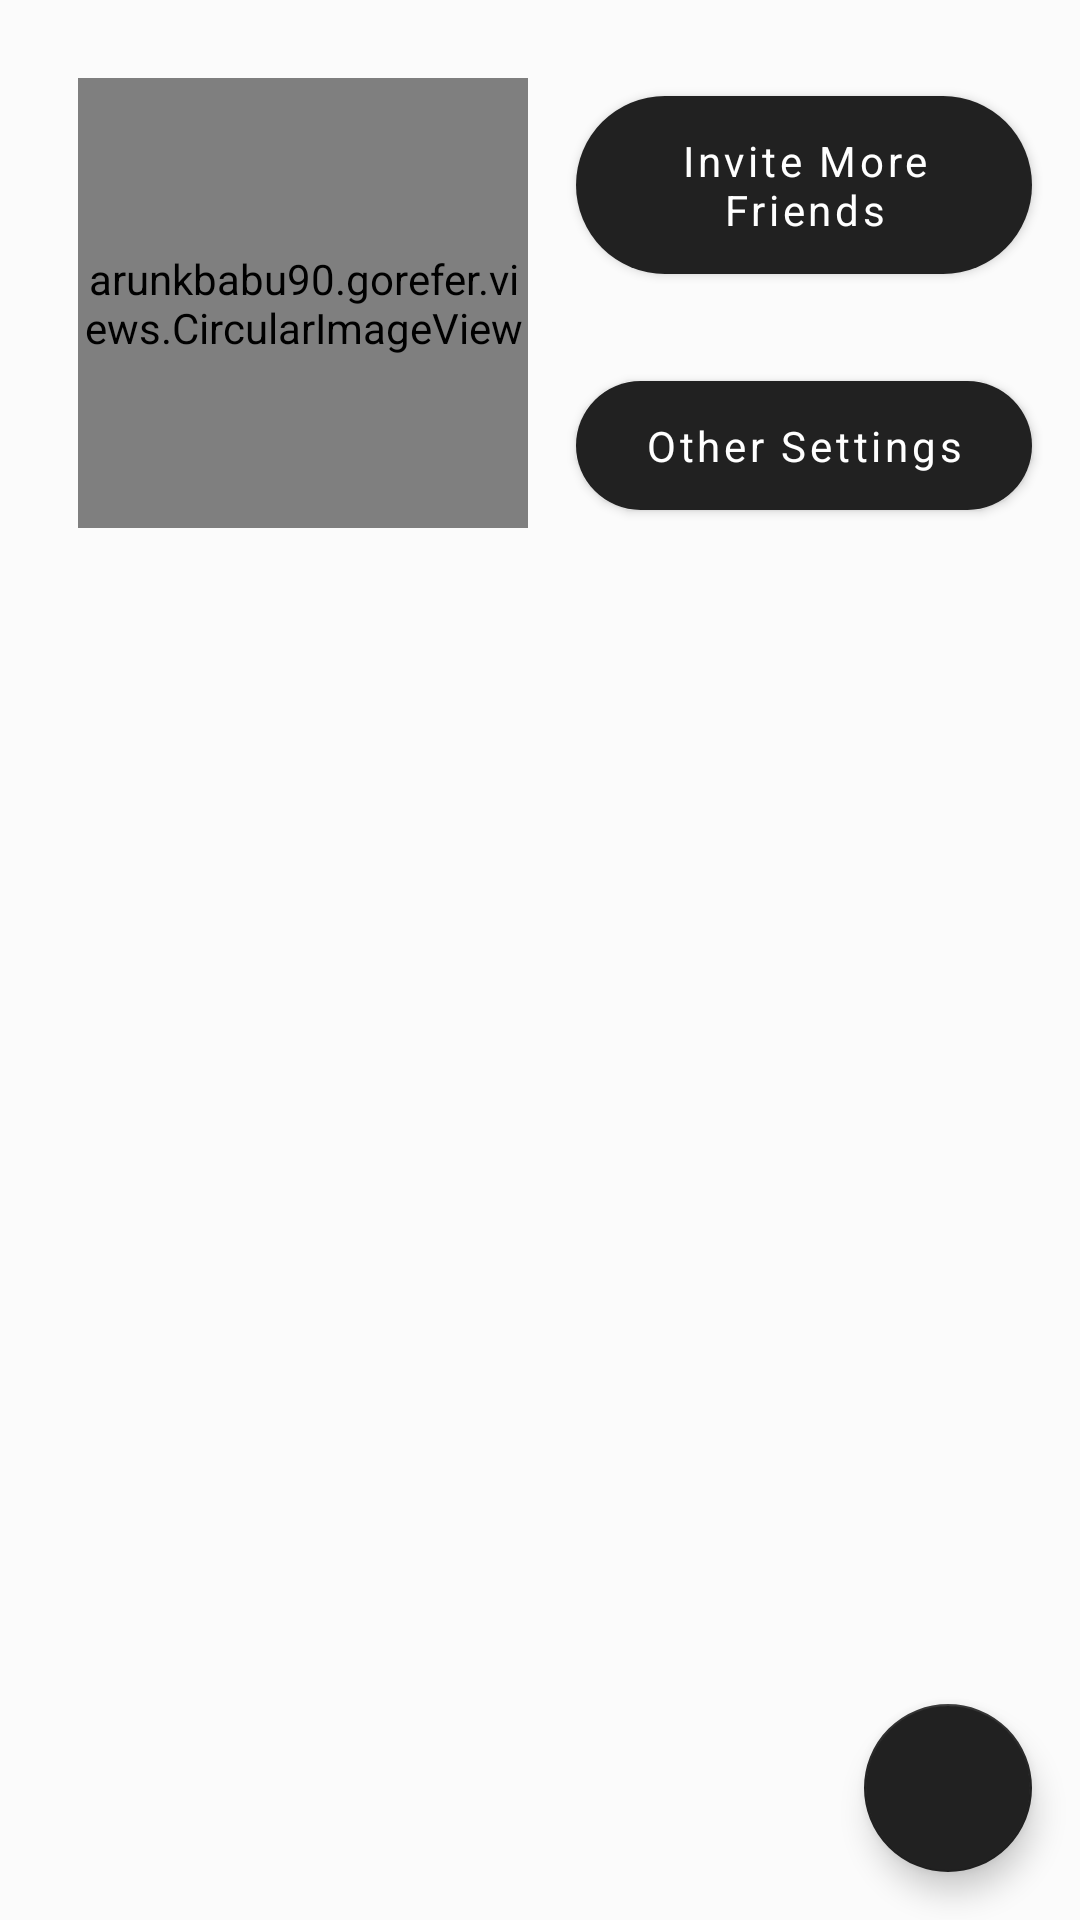

Android layout source for this screen:
<!-- AndroidManifest.xml: application theme AppTheme -->
<!-- res/layout/fragment_profile.xml -->
<?xml version="1.0" encoding="utf-8"?>
<androidx.constraintlayout.widget.ConstraintLayout xmlns:android="http://schemas.android.com/apk/res/android"
    xmlns:app="http://schemas.android.com/apk/res-auto"
    xmlns:tools="http://schemas.android.com/tools"
    android:layout_width="match_parent"
    android:layout_height="match_parent"
    android:background="@color/colorFadedWhite"
    tools:context=".fragments.ProfileFragment">

    <ImageView
        android:layout_width="@dimen/edit_icon_size"
        android:layout_height="@dimen/edit_icon_size"
        android:src="@drawable/ic_pen"
        android:translationZ="2dp"
        app:layout_constraintEnd_toEndOf="@id/iv_profile_dp"
        app:layout_constraintHorizontal_bias="1.0"
        app:layout_constraintStart_toStartOf="@id/iv_profile_dp"
        app:layout_constraintTop_toTopOf="@id/iv_profile_dp"
        app:tint="@color/colorAccent"
        tools:ignore="ContentDescription" />

    <example.gorefer.views.CircularImageView
        android:id="@+id/iv_profile_dp"
        android:layout_width="@dimen/dp_view_size"
        android:layout_height="@dimen/dp_view_size"
        android:layout_margin="@dimen/medium_margin"
        app:layout_constraintStart_toStartOf="parent"
        app:layout_constraintTop_toTopOf="parent"
        tools:src="@drawable/default_dp" />

    <com.google.android.material.button.MaterialButton
        android:id="@+id/btn_invite"
        android:layout_width="0dp"
        android:layout_height="wrap_content"
        android:layout_marginStart="@dimen/default_margin"
        android:layout_marginEnd="@dimen/default_margin"
        android:fontFamily="sans-serif"
        android:gravity="center"
        android:paddingTop="@dimen/small_padding"
        android:paddingBottom="@dimen/small_padding"
        android:text="@string/invite_frnds"
        android:textAllCaps="false"
        app:cornerRadius="60dp"
        app:layout_constraintEnd_toEndOf="parent"
        app:layout_constraintStart_toEndOf="@id/iv_profile_dp"
        app:layout_constraintTop_toTopOf="@id/iv_profile_dp" />

    <com.google.android.material.button.MaterialButton
        android:id="@+id/btn_other_settings"
        android:layout_width="0dp"
        android:layout_height="wrap_content"
        android:layout_marginStart="@dimen/default_margin"
        android:layout_marginEnd="@dimen/default_margin"
        android:fontFamily="sans-serif"
        android:gravity="center"
        android:paddingTop="@dimen/small_padding"
        android:paddingBottom="@dimen/small_padding"
        android:text="@string/other_settings"
        android:textAllCaps="false"
        app:cornerRadius="60dp"
        app:layout_constraintBottom_toBottomOf="@id/iv_profile_dp"
        app:layout_constraintEnd_toEndOf="parent"
        app:layout_constraintStart_toEndOf="@id/iv_profile_dp"
        app:layout_constraintTop_toBottomOf="@id/btn_invite"
        app:layout_constraintVertical_bias="1.0" />

    <com.google.android.material.tabs.TabLayout
        android:id="@+id/tab_profile"
        android:layout_width="match_parent"
        android:layout_height="wrap_content"
        android:layout_marginTop="@dimen/medium_margin"
        android:background="@color/colorFadedWhite"
        app:layout_constraintEnd_toEndOf="parent"
        app:layout_constraintStart_toStartOf="parent"
        app:layout_constraintTop_toBottomOf="@id/iv_profile_dp"
        app:tabGravity="fill"
        app:tabIndicatorColor="@color/colorAccent"
        app:tabIndicatorFullWidth="true"
        app:tabIndicatorGravity="bottom"
        app:tabIndicatorHeight="4dp"
        app:tabMaxWidth="0dp"
        app:tabMode="fixed"
        app:tabTextAppearance="@android:style/TextAppearance.Widget.TabWidget"
        app:tabSelectedTextColor="@android:color/black"
        app:tabTextColor="@color/colorLightGrey" />

    <androidx.viewpager2.widget.ViewPager2
        android:id="@+id/vp_profile"
        android:layout_width="match_parent"
        android:layout_height="0dp"
        android:orientation="horizontal"
        app:layout_constraintBottom_toBottomOf="parent"
        app:layout_constraintEnd_toEndOf="parent"
        app:layout_constraintStart_toStartOf="parent"
        app:layout_constraintTop_toBottomOf="@id/tab_profile" />

    <com.google.android.material.floatingactionbutton.FloatingActionButton
        android:id="@+id/fab_add"
        android:layout_width="wrap_content"
        android:layout_height="wrap_content"
        android:layout_margin="@dimen/default_margin"
        android:src="@drawable/ic_add"
        app:backgroundTint="@color/colorDarkBackgroundGrey"
        app:layout_constraintBottom_toBottomOf="parent"
        app:layout_constraintEnd_toEndOf="parent"
        app:tint="@color/colorAccent" />

    <com.google.android.material.floatingactionbutton.FloatingActionButton
        android:id="@+id/fab_recommendations"
        android:layout_width="wrap_content"
        android:layout_height="wrap_content"
        android:layout_marginBottom="@dimen/default_margin"
        android:src="@drawable/ic_recommendations"
        app:backgroundTint="@color/colorDarkBackgroundGrey"
        app:fabSize="mini"
        android:visibility="gone"
        app:layout_constraintBottom_toTopOf="@id/fab_add"
        app:layout_constraintEnd_toEndOf="@id/fab_add"
        app:layout_constraintStart_toStartOf="@id/fab_add"
        app:tint="@color/colorAccent" />

    <com.google.android.material.floatingactionbutton.FloatingActionButton
        android:id="@+id/fab_offerings"
        android:layout_width="wrap_content"
        android:layout_height="wrap_content"
        android:layout_marginBottom="@dimen/default_margin"
        android:src="@drawable/ic_offerings"
        app:backgroundTint="@color/colorDarkBackgroundGrey"
        app:fabSize="mini"
        android:visibility="gone"
        app:layout_constraintBottom_toTopOf="@id/fab_recommendations"
        app:layout_constraintEnd_toEndOf="@id/fab_add"
        app:layout_constraintStart_toStartOf="@id/fab_add"
        app:tint="@color/colorAccent" />

    <com.google.android.material.floatingactionbutton.FloatingActionButton
        android:id="@+id/fab_looking"
        android:layout_width="wrap_content"
        android:layout_height="wrap_content"
        android:layout_marginBottom="@dimen/default_margin"
        android:src="@drawable/ic_looking_for"
        app:backgroundTint="@color/colorDarkBackgroundGrey"
        app:fabSize="mini"
        android:visibility="gone"
        app:layout_constraintBottom_toTopOf="@id/fab_offerings"
        app:layout_constraintEnd_toEndOf="@id/fab_add"
        app:layout_constraintStart_toStartOf="@id/fab_add"
        app:tint="@color/colorAccent" />

</androidx.constraintlayout.widget.ConstraintLayout>
<!-- resources referenced by this layout -->
<resources>
  <color name="colorAccent">#F57C00</color>
  <color name="colorDarkBackgroundGrey">#212121</color>
  <color name="colorFadedWhite">#FBFBFB</color>
  <color name="colorLightGrey">#D7D7D7</color>
  <dimen name="default_margin">16dp</dimen>
  <dimen name="dp_view_size">150dp</dimen>
  <dimen name="edit_icon_size">40dp</dimen>
  <dimen name="medium_margin">26dp</dimen>
  <dimen name="small_padding">12dp</dimen>
  <!-- drawable ic_offerings: png bitmap (drawable-hdpi, 314 bytes) -->
  <!-- drawable ic_recommendations (drawable-anydpi) -->
  <vector xmlns:android="http://schemas.android.com/apk/res/android"
      android:width="24dp"
      android:height="24dp"
      android:viewportWidth="24"
      android:viewportHeight="24"
      android:tint="#FFFFFF"
      android:alpha="0.8">
    <path
        android:fillColor="@android:color/white"
        android:pathData="M19.65,9.04l-4.84,-0.42 -1.89,-4.45c-0.34,-0.81 -1.5,-0.81 -1.84,0L9.19,8.63l-4.83,0.41c-0.88,0.07 -1.24,1.17 -0.57,1.75l3.67,3.18 -1.1,4.72c-0.2,0.86 0.73,1.54 1.49,1.08l4.15,-2.5 4.15,2.51c0.76,0.46 1.69,-0.22 1.49,-1.08l-1.1,-4.73 3.67,-3.18c0.67,-0.58 0.32,-1.68 -0.56,-1.75zM12,15.4l-3.76,2.27 1,-4.28 -3.32,-2.88 4.38,-0.38L12,6.1l1.71,4.04 4.38,0.38 -3.32,2.88 1,4.28L12,15.4z"/>
  </vector>
  <string name="invite_frnds">Invite More Friends</string>
  <string name="other_settings">Other Settings</string>
  <style name="AppTheme" parent="Theme.MaterialComponents.Light.NoActionBar">
          
          <item name="colorPrimary">@color/colorDarkBackgroundGrey</item>
          <item name="colorPrimaryDark">@color/colorDarkBackgroundGrey</item>
          <item name="colorAccent">@color/colorAccent</item>
      </style>
</resources>
